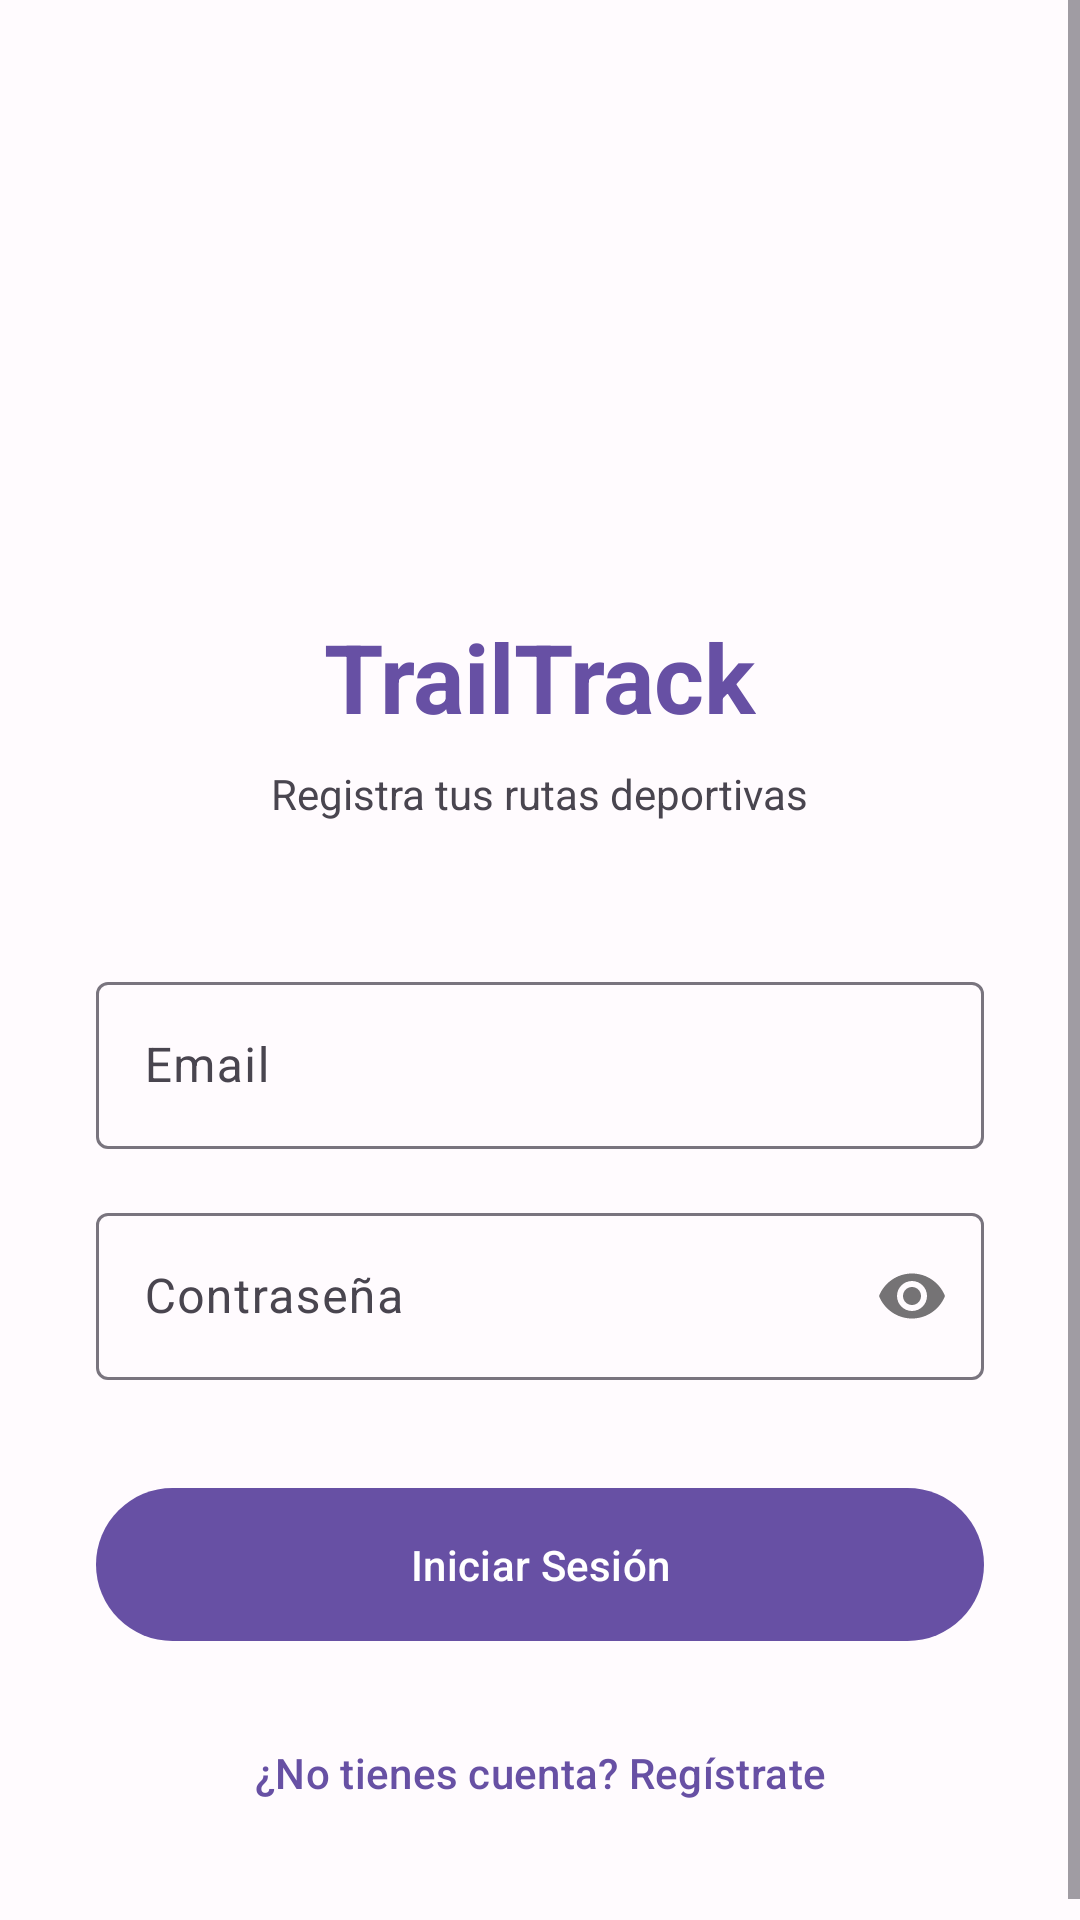

Android layout source for this screen:
<!-- AndroidManifest.xml: application theme Theme.TrailTrack -->
<!-- res/layout/activity_main.xml -->
<?xml version="1.0" encoding="utf-8"?>
<androidx.coordinatorlayout.widget.CoordinatorLayout
    xmlns:android="http://schemas.android.com/apk/res/android"
    xmlns:app="http://schemas.android.com/apk/res-auto"
    android:layout_width="match_parent"
    android:layout_height="match_parent">

    <ScrollView
        android:layout_width="match_parent"
        android:layout_height="match_parent">

        <LinearLayout
            android:layout_width="match_parent"
            android:layout_height="wrap_content"
            android:orientation="vertical"
            android:padding="32dp"
            android:gravity="center">

            <ImageView
                android:layout_width="100dp"
                android:layout_height="100dp"
                android:src="@mipmap/ic_launcher"
                android:layout_marginTop="64dp"
                android:layout_marginBottom="8dp"/>

            <TextView
                android:layout_width="wrap_content"
                android:layout_height="wrap_content"
                android:text="TrailTrack"
                android:textSize="32sp"
                android:textStyle="bold"
                android:textColor="?attr/colorPrimary"
                android:layout_marginBottom="8dp"/>

            <TextView
                android:layout_width="wrap_content"
                android:layout_height="wrap_content"
                android:text="Registra tus rutas deportivas"
                android:textSize="14sp"
                android:textColor="?attr/colorOnSurfaceVariant"
                android:layout_marginBottom="48dp"/>

            <com.google.android.material.textfield.TextInputLayout
                android:layout_width="match_parent"
                android:layout_height="wrap_content"
                android:hint="Email"
                style="@style/Widget.Material3.TextInputLayout.OutlinedBox"
                android:layout_marginBottom="16dp">

                <com.google.android.material.textfield.TextInputEditText
                    android:id="@+id/etEmail"
                    android:layout_width="match_parent"
                    android:layout_height="wrap_content"
                    android:inputType="textEmailAddress"/>

            </com.google.android.material.textfield.TextInputLayout>

            <com.google.android.material.textfield.TextInputLayout
                android:layout_width="match_parent"
                android:layout_height="wrap_content"
                android:hint="Contraseña"
                style="@style/Widget.Material3.TextInputLayout.OutlinedBox"
                app:passwordToggleEnabled="true"
                android:layout_marginBottom="32dp">

                <com.google.android.material.textfield.TextInputEditText
                    android:id="@+id/etPassword"
                    android:layout_width="match_parent"
                    android:layout_height="wrap_content"
                    android:inputType="textPassword"/>

            </com.google.android.material.textfield.TextInputLayout>

            <com.google.android.material.button.MaterialButton
                android:id="@+id/btnLogin"
                android:layout_width="match_parent"
                android:layout_height="wrap_content"
                android:text="Iniciar Sesión"
                android:padding="16dp"
                style="@style/Widget.Material3.Button"
                android:layout_marginBottom="16dp"/>

            <com.google.android.material.button.MaterialButton
                android:id="@+id/tvRegistro"
                android:layout_width="match_parent"
                android:layout_height="wrap_content"
                android:text="¿No tienes cuenta? Regístrate"
                style="@style/Widget.Material3.Button.TextButton"/>

        </LinearLayout>
    </ScrollView>
</androidx.coordinatorlayout.widget.CoordinatorLayout>
<!-- resources referenced by this layout -->
<resources>
  <style name="Theme.TrailTrack" parent="Theme.Material3.Light.NoActionBar">
          <item name="colorPrimary">@color/primary</item>
          <item name="colorOnPrimary">@color/on_primary</item>
          <item name="colorPrimaryContainer">@color/primary_container</item>
          <item name="colorOnPrimaryContainer">@color/on_primary_container</item>
          <item name="colorSecondary">@color/secondary</item>
          <item name="colorOnSecondary">@color/on_secondary</item>
          <item name="colorSecondaryContainer">@color/secondary_container</item>
          <item name="colorSurface">@color/surface</item>
          <item name="colorOnSurface">@color/on_surface</item>
          <item name="colorSurfaceVariant">@color/surface_variant</item>
          <item name="colorOnSurfaceVariant">@color/on_surface_variant</item>
          <item name="android:colorBackground">@color/background</item>
          <item name="colorOnBackground">@color/on_background</item>
          <item name="colorError">@color/error</item>
          <item name="colorOnError">@color/on_error</item>
          <item name="colorOutline">@color/outline</item>
      </style>
  <color name="primary">#6750A4</color>
  <color name="on_primary">#FFFFFF</color>
  <color name="primary_container">#EADDFF</color>
  <color name="on_primary_container">#21005D</color>
  <color name="secondary">#625B71</color>
  <color name="on_secondary">#FFFFFF</color>
  <color name="secondary_container">#E8DEF8</color>
  <color name="surface">#FFFBFE</color>
  <color name="on_surface">#1C1B1F</color>
  <color name="surface_variant">#E7E0EC</color>
  <color name="on_surface_variant">#49454F</color>
  <color name="background">#FFFBFE</color>
  <color name="on_background">#1C1B1F</color>
  <color name="error">#B3261E</color>
  <color name="on_error">#FFFFFF</color>
  <color name="outline">#79747E</color>
</resources>
